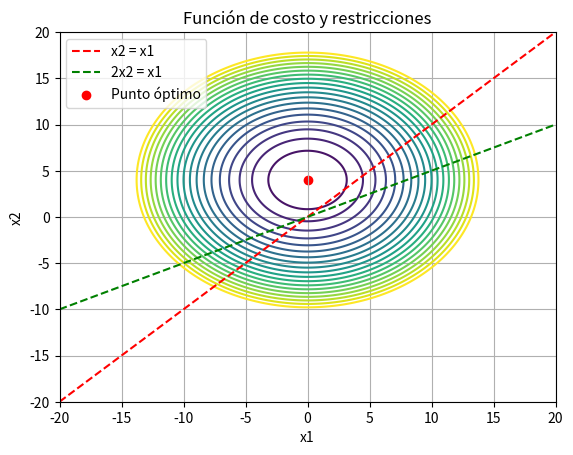

Recreate this plot in Python.
import numpy as np
from scipy.optimize import minimize
import matplotlib.pyplot as plt

#Funcion Objetivo
def objective(x):
    x1, x2 = x
    return x1**2 + x2**2 - 8*x2 + 16

#Restricciones
def constraint1(x):
    x1, x2 = x
    return x2 - x1

def constraint2(x):
    x1, x2 = x
    return 2*x2 - x1**2

#Lagrange
def lagrangian(x, l1, l2):
    return objective(x) + l1 * constraint1(x) + l2 * constraint2(x)

#Deriva de Lagrange
def lagrangian_gradient(x, l1, l2):
    x1, x2 = x
    grad = np.zeros(4)
    grad[0] = 2 * x1 + l1 - l2  
    grad[1] = 2 * x2 - 8 + l1 * 1 + l2 * 2  
    grad[2] = x2 - x1  
    grad[3] = 2 * x2 - x1
    return grad


x0 = np.array([0.0, 0.0])
l0 = np.array([0.0, 0.0])
bounds = ((None, None), (None, None))

res = minimize(lambda x: lagrangian(x, l0[0], l0[1]), x0, bounds=bounds, 
               constraints=({'type': 'ineq', 'fun': constraint1},
                            {'type': 'ineq', 'fun': constraint2}))

print("Resultados de la optimización:")
print(res)

# Grafica
x1 = np.linspace(-20, 20, 400)
x2 = np.linspace(-20, 20, 400)
X1, X2 = np.meshgrid(x1, x2)
Z = X1**2 + X2**2 - 8*X2 + 16

plt.figure()
plt.contour(X1, X2, Z, levels=np.arange(0, 200, 10))
plt.plot(x1, x1, label='x2 = x1', color='red', linestyle='--')
plt.plot(x1, x1/2, label='2x2 = x1', color='green', linestyle='--')
plt.xlabel('x1')
plt.ylabel('x2')
plt.title('Función de costo y restricciones')
plt.legend()
plt.scatter(res.x[0], res.x[1], color='red', marker='o', label='Punto óptimo')
plt.legend()
plt.grid(True)
plt.show()
